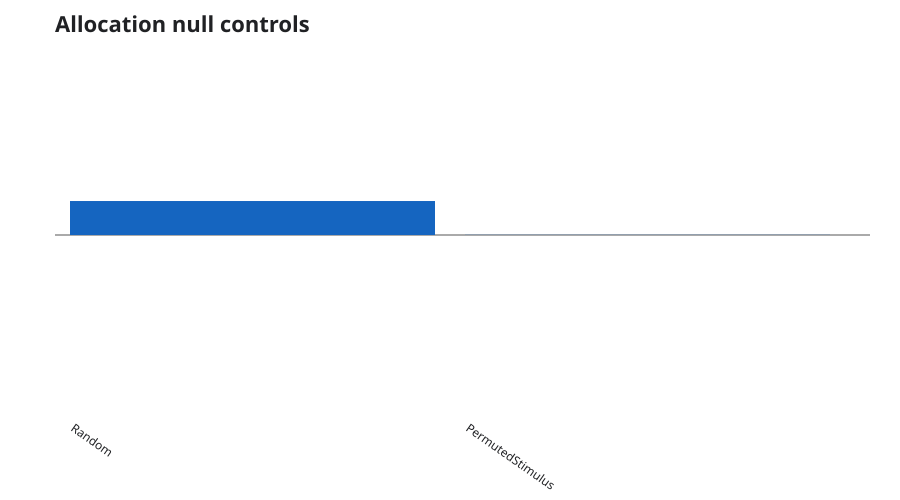

Source data for this figure (header and first rows):
control, pairs, mean_selectivity_change, selectivity_p_value, mean_behavior_change, behavior_p_value
Random, 8, 0.002124, 0.007812, -0.0001451, 0.007812
PermutedStimulus, 8, 9.694448535491063E-06, 0.2812, -8.519544470175777E-07, 0.4609
